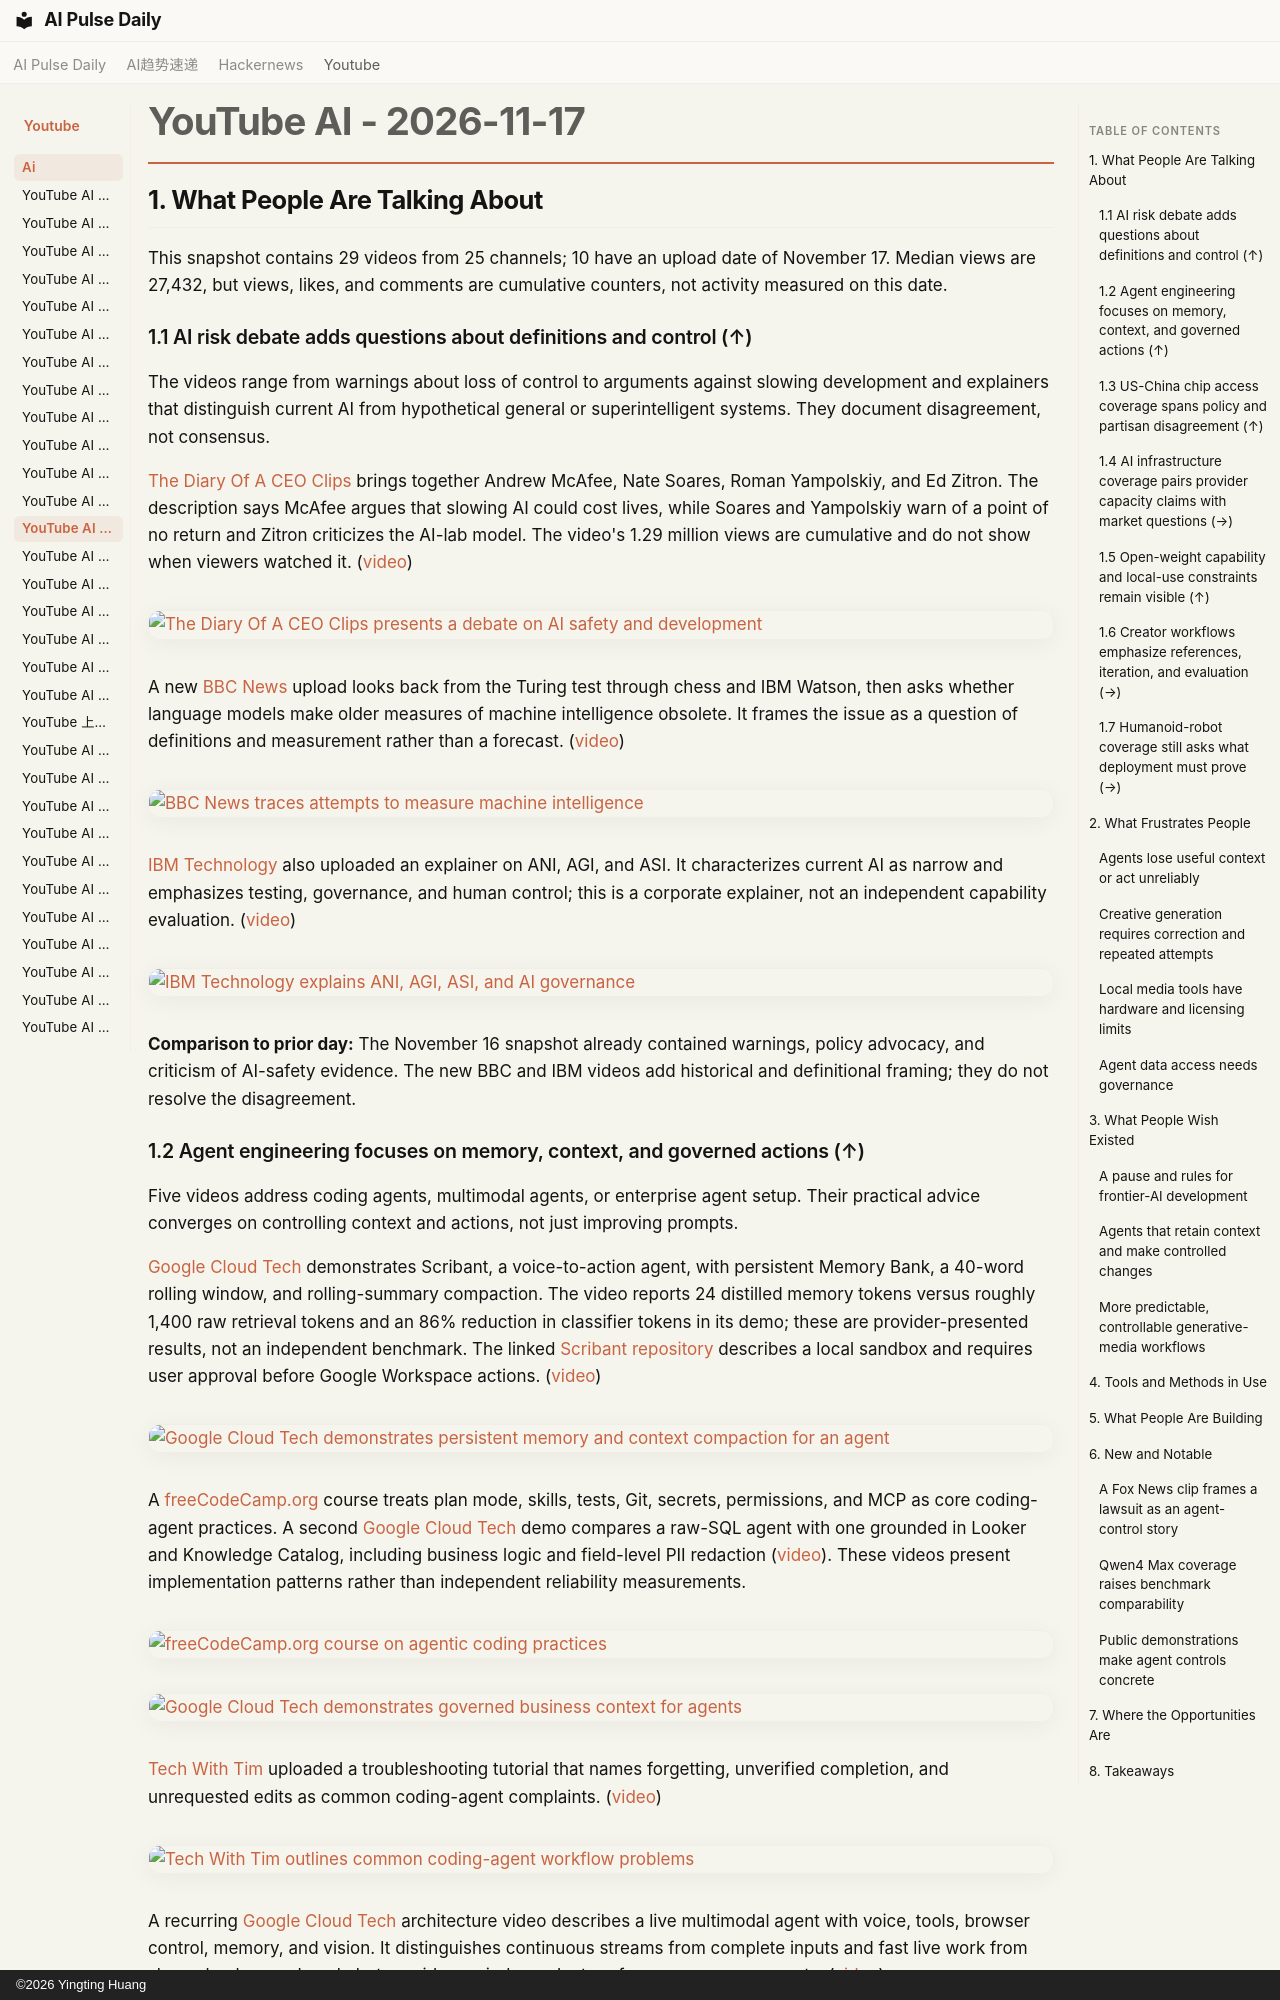

repository: vibewatch/vibewatch.github.io · page: youtube/ai/2026-11-17/index.html · generator: mkdocs · copyright: ©2026 Yingting Huang

# YouTube AI - 2026-11-17

## 1. What People Are Talking About

This snapshot contains 29 videos from 25 channels; 10 have an upload date of November 17. Median views are 27,432, but views, likes, and comments are cumulative counters, not activity measured on this date.

### 1.1 AI risk debate adds questions about definitions and control (↑)

The videos range from warnings about loss of control to arguments against slowing development and explainers that distinguish current AI from hypothetical general or superintelligent systems. They document disagreement, not consensus.

[The Diary Of A CEO Clips](https://www.youtube.com/channel/UCnjgxChqYYnyoqO4k_Q1d6Q) brings together Andrew McAfee, Nate Soares, Roman Yampolskiy, and Ed Zitron. The description says McAfee argues that slowing AI could cost lives, while Soares and Yampolskiy warn of a point of no return and Zitron criticizes the AI-lab model. The video's 1.29 million views are cumulative and do not show when viewers watched it. ([video](https://www.youtube.com/watch?v=nXYSqqUGRLI))

[![The Diary Of A CEO Clips presents a debate on AI safety and development](https://i.ytimg.com/vi/nXYSqqUGRLI/maxresdefault.jpg)](https://www.youtube.com/watch?v=nXYSqqUGRLI)

A new [BBC News](https://www.youtube.com/channel/UC16niRr50-MSBwiO3YDb3RA) upload looks back from the Turing test through chess and IBM Watson, then asks whether language models make older measures of machine intelligence obsolete. It frames the issue as a question of definitions and measurement rather than a forecast. ([video](https://www.youtube.com/watch?v=HcGYgOvLXV8))

[![BBC News traces attempts to measure machine intelligence](https://i.ytimg.com/vi/HcGYgOvLXV8/maxresdefault.jpg)](https://www.youtube.com/watch?v=HcGYgOvLXV8)

[IBM Technology](https://www.youtube.com/channel/UCKWaEZ-_VweaEx1j62do_vQ) also uploaded an explainer on ANI, AGI, and ASI. It characterizes current AI as narrow and emphasizes testing, governance, and human control; this is a corporate explainer, not an independent capability evaluation. ([video](https://www.youtube.com/watch?v=0MvcuIrects))

[![IBM Technology explains ANI, AGI, ASI, and AI governance](https://i.ytimg.com/vi/0MvcuIrects/maxresdefault.jpg)](https://www.youtube.com/watch?v=0MvcuIrects)

**Comparison to prior day:** The November 16 snapshot already contained warnings, policy advocacy, and criticism of AI-safety evidence. The new BBC and IBM videos add historical and definitional framing; they do not resolve the disagreement.

### 1.2 Agent engineering focuses on memory, context, and governed actions (↑)

Five videos address coding agents, multimodal agents, or enterprise agent setup. Their practical advice converges on controlling context and actions, not just improving prompts.

[Google Cloud Tech](https://www.youtube.com/channel/UCJS9pqu9BzkAMNTmzNMNhvg) demonstrates Scribant, a voice-to-action agent, with persistent Memory Bank, a 40-word rolling window, and rolling-summary compaction. The video reports 24 distilled memory tokens versus roughly 1,400 raw retrieval tokens and an 86% reduction in classifier tokens in its demo; these are provider-presented results, not an independent benchmark. The linked [Scribant repository](https://github.com/milesLV/Scribant-Agent) describes a local sandbox and requires user approval before Google Workspace actions. ([video](https://www.youtube.com/watch?v=RvJ6UpR2oj8))

[![Google Cloud Tech demonstrates persistent memory and context compaction for an agent](https://i.ytimg.com/vi/RvJ6UpR2oj8/maxresdefault.jpg)](https://www.youtube.com/watch?v=RvJ6UpR2oj8)

A [freeCodeCamp.org](https://www.youtube.com/channel/UC8butISFwT-Wl7EV0hUK0BQ) course treats plan mode, skills, tests, Git, secrets, permissions, and MCP as core coding-agent practices. A second [Google Cloud Tech](https://www.youtube.com/channel/UCJS9pqu9BzkAMNTmzNMNhvg) demo compares a raw-SQL agent with one grounded in Looker and Knowledge Catalog, including business logic and field-level PII redaction ([video](https://www.youtube.com/watch?v=QsGQQYj1vEY)). These videos present implementation patterns rather than independent reliability measurements.

[![freeCodeCamp.org course on agentic coding practices](https://i.ytimg.com/vi/ajfQWhGQGLE/maxresdefault.jpg)](https://www.youtube.com/watch?v=ajfQWhGQGLE)

[![Google Cloud Tech demonstrates governed business context for agents](https://i.ytimg.com/vi/QsGQQYj1vEY/maxresdefault.jpg)](https://www.youtube.com/watch?v=QsGQQYj1vEY)

[Tech With Tim](https://www.youtube.com/channel/UC4JX40jDee_tINbkjycV4Sg) uploaded a troubleshooting tutorial that names forgetting, unverified completion, and unrequested edits as common coding-agent complaints. ([video](https://www.youtube.com/watch?v=DfAOBID70Q0))

[![Tech With Tim outlines common coding-agent workflow problems](https://i.ytimg.com/vi/DfAOBID70Q0/maxresdefault.jpg)](https://www.youtube.com/watch?v=DfAOBID70Q0)

A recurring [Google Cloud Tech](https://www.youtube.com/channel/UCJS9pqu9BzkAMNTmzNMNhvg) architecture video describes a live multimodal agent with voice, tools, browser control, memory, and vision. It distinguishes continuous streams from complete inputs and fast live work from slower background work, but provides no independent performance measurements. ([video](https://www.youtube.com/watch?v=gg-gXO0tIUY))

[![Google Cloud Tech outlines a live multimodal agent architecture](https://i.ytimg.com/vi/gg-gXO0tIUY/maxresdefault.jpg)](https://www.youtube.com/watch?v=gg-gXO0tIUY)

**Comparison to prior day:** Agentic coding and multimodal architecture were already recurring topics. This snapshot adds same-day memory and governance demos as well as a coding-agent troubleshooting video.
